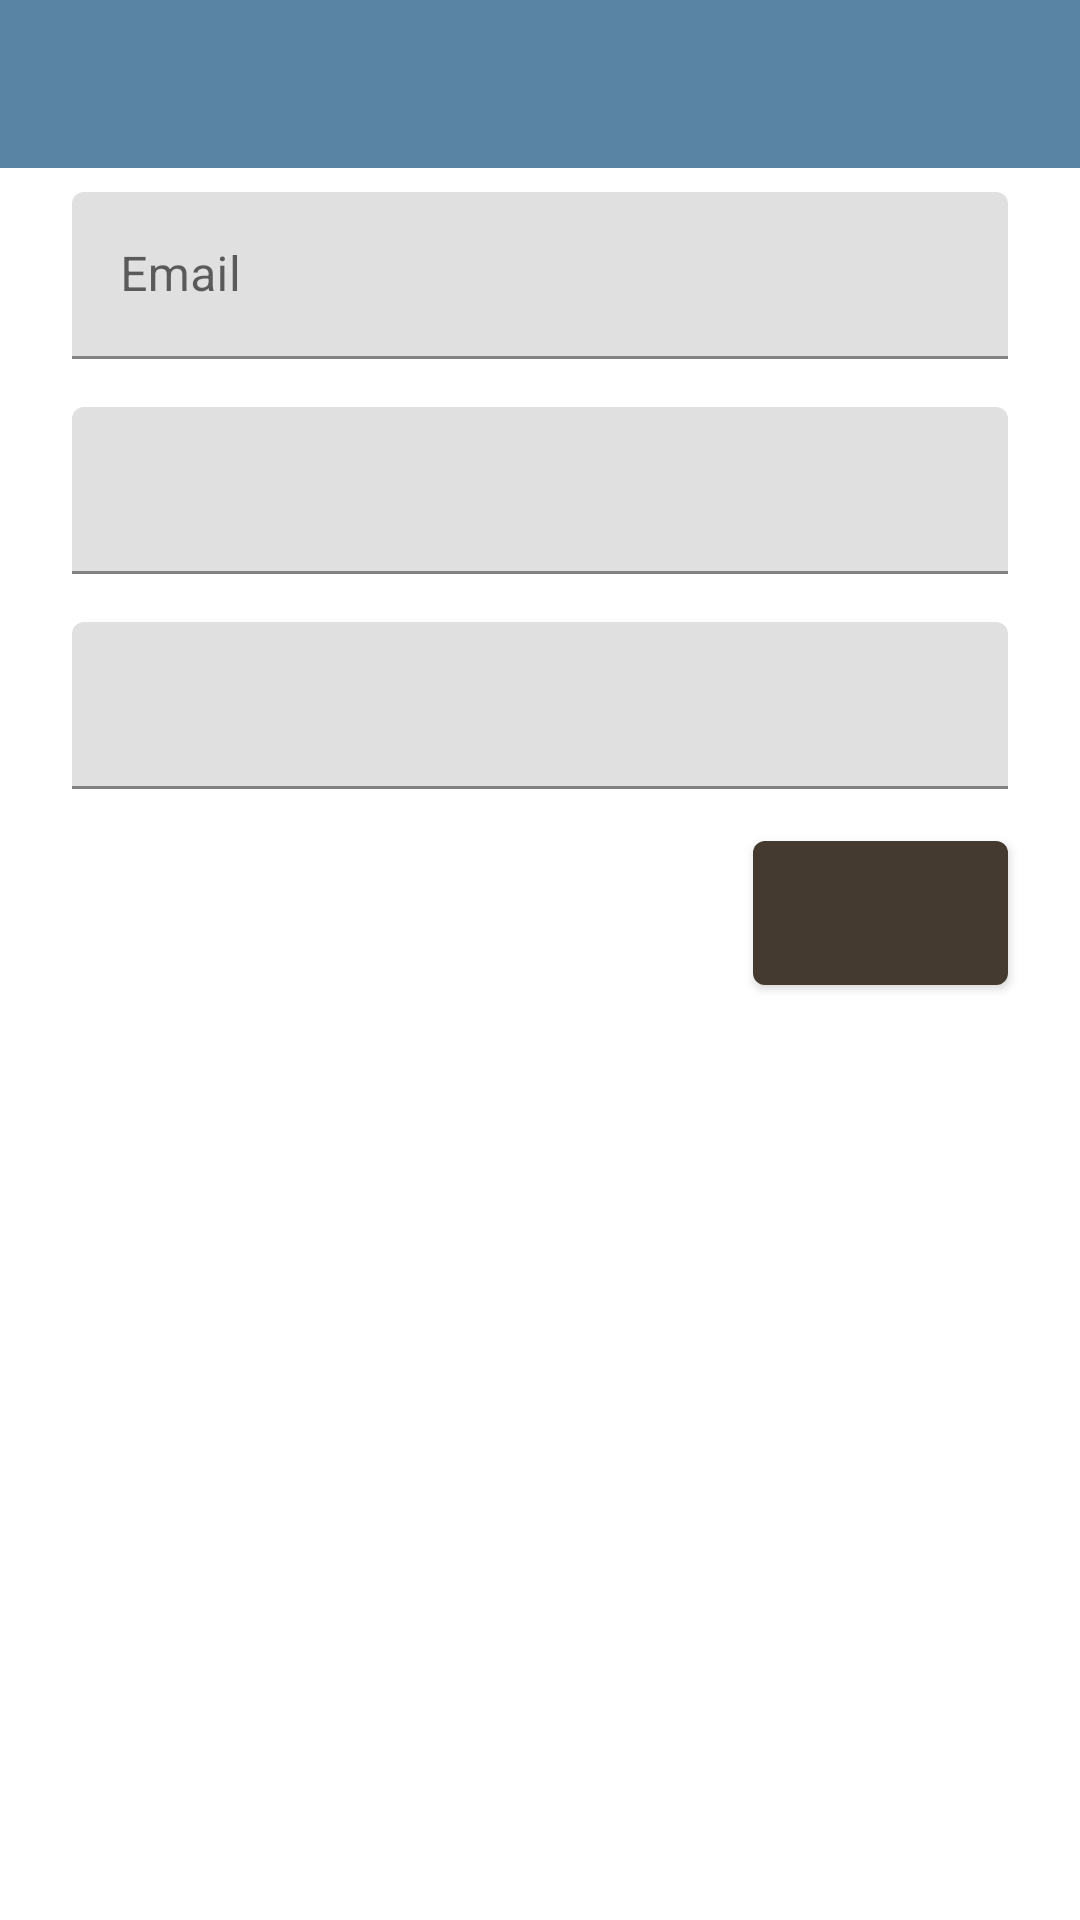

Reconstruct the res/layout file that produces this screen, plus the resources it refers to.
<!-- AndroidManifest.xml: application theme AppTheme -->
<!-- res/layout/activity_account.xml -->
<?xml version="1.0" encoding="utf-8"?>
<android.support.constraint.ConstraintLayout xmlns:android="http://schemas.android.com/apk/res/android"
    xmlns:app="http://schemas.android.com/apk/res-auto"
    xmlns:tools="http://schemas.android.com/tools"
    android:layout_width="match_parent"
    android:layout_height="match_parent"
    tools:context=".ui.preference.AccountActivity">

    <android.support.v7.widget.Toolbar
        android:id="@+id/account_toolbar"
        android:layout_width="match_parent"
        android:layout_height="wrap_content"
        app:titleTextColor="@android:color/white"
        android:background="@color/colorPrimary" />

    <android.support.design.widget.TextInputLayout
        android:id="@+id/account_email_layout"
        android:layout_width="match_parent"
        android:layout_height="wrap_content"
        android:layout_marginEnd="24dp"
        android:layout_marginStart="24dp"
        android:layout_marginTop="8dp"
        app:layout_constraintEnd_toEndOf="parent"
        app:layout_constraintStart_toStartOf="parent"
        app:layout_constraintTop_toBottomOf="@+id/account_toolbar">

        <android.support.design.widget.TextInputEditText
            android:id="@+id/account_email"
            android:layout_width="match_parent"
            android:layout_height="wrap_content"
            android:hint="@string/e_mail"
            android:inputType="textEmailAddress"
            android:maxLines="1" />

    </android.support.design.widget.TextInputLayout>

    <android.support.design.widget.TextInputLayout
        android:id="@+id/account_password_layout"
        android:layout_width="match_parent"
        android:layout_height="wrap_content"
        android:layout_marginEnd="24dp"
        android:layout_marginStart="24dp"
        android:layout_marginTop="16dp"
        app:layout_constraintEnd_toEndOf="parent"
        app:layout_constraintStart_toStartOf="parent"
        app:layout_constraintTop_toBottomOf="@+id/account_email_layout">

        <android.support.design.widget.TextInputEditText
            android:id="@+id/account_password"
            android:layout_width="match_parent"
            android:layout_height="wrap_content"
            android:inputType="textPassword"
            android:maxLines="1" />

    </android.support.design.widget.TextInputLayout>

    <android.support.design.widget.TextInputLayout
        android:id="@+id/account_text_input_reset_layout"
        android:layout_width="match_parent"
        android:layout_height="57dp"
        android:layout_marginEnd="24dp"
        android:layout_marginStart="24dp"
        android:layout_marginTop="16dp"
        app:layout_constraintEnd_toEndOf="parent"
        app:layout_constraintStart_toStartOf="parent"
        app:layout_constraintTop_toBottomOf="@+id/account_password_layout">

        <android.support.design.widget.TextInputEditText
            android:id="@+id/account_text_input_reset"
            android:layout_width="match_parent"
            android:layout_height="wrap_content"
            android:maxLines="1" />

    </android.support.design.widget.TextInputLayout>

    <Button
        android:id="@+id/account_button"
        android:layout_width="85dp"
        android:layout_height="wrap_content"
        android:layout_marginEnd="24dp"
        android:layout_marginTop="16dp"
        android:background="@drawable/border_rounded_brown"
        app:layout_constraintEnd_toEndOf="parent"
        app:layout_constraintTop_toBottomOf="@+id/account_text_input_reset_layout" />

</android.support.constraint.ConstraintLayout>
<!-- resources referenced by this layout -->
<resources>
  <color name="colorPrimary">#5984A4</color>
  <!-- drawable border_rounded_brown (drawable) -->
  <?xml version="1.0" encoding="utf-8"?>
  <shape xmlns:android="http://schemas.android.com/apk/res/android"
      android:shape="rectangle">
  
      <solid android:color="#443a30" />
      <corners android:radius="4dp" />
  
  </shape>
  <string name="e_mail">Email</string>
  <style name="AppTheme" parent="Theme.MaterialComponents.Light.NoActionBar">
          
          <item name="colorPrimary">@color/colorPrimary</item>
          <item name="colorPrimaryDark">@color/colorPrimaryDark</item>
          <item name="colorAccent">@color/colorAccent</item>
          <item name="android:textColorHint">@android:color/darker_gray</item>
          <item name="android:textColorSecondary">@android:color/white</item>
      </style>
  <color name="colorAccent">#a1887f</color>
  <!-- not gathered from this repository: default colours our renderer supplied (Android Studio template values) -->
  <color name="colorPrimaryDark">#FF3700B3</color>
</resources>
